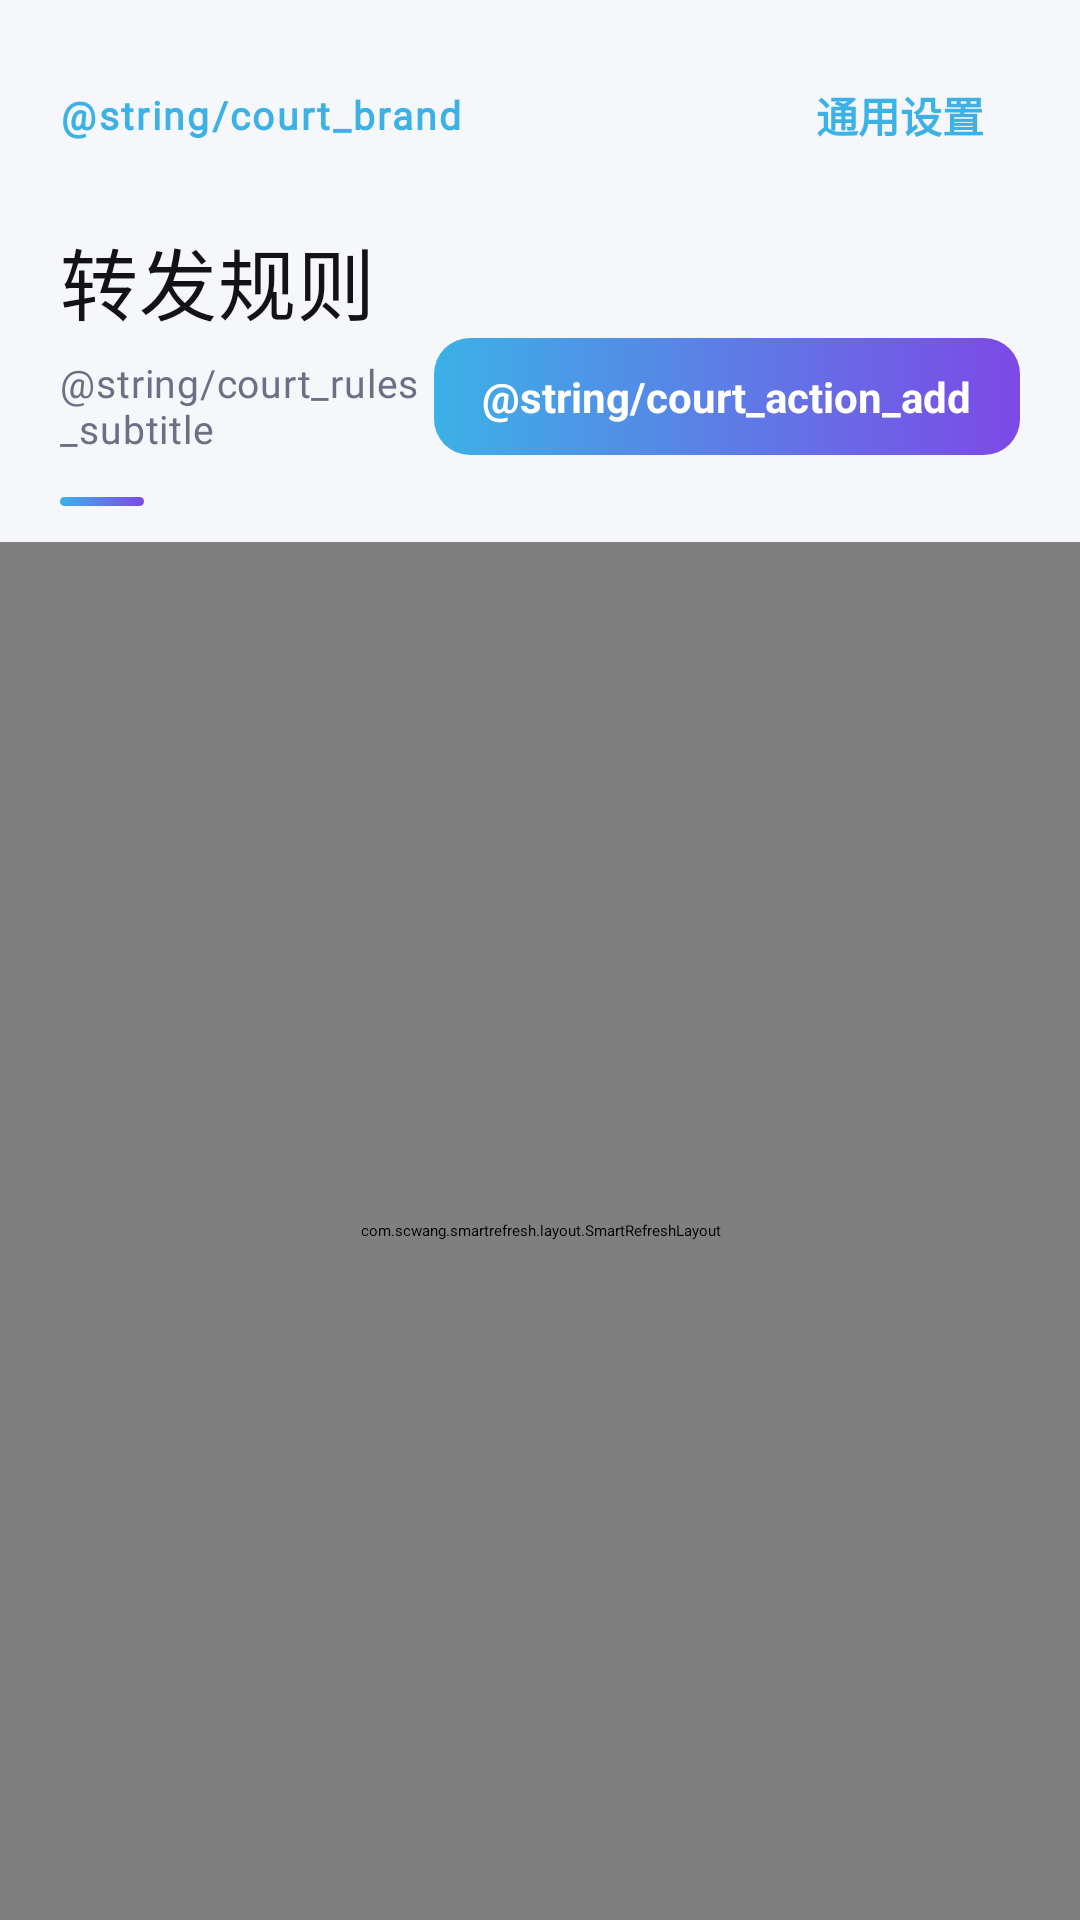

Here is an Android app screen rendered from its layout file. Give the layout XML and the strings, colors and styles it references.
<!-- AndroidManifest.xml: application theme AppTheme -->
<!-- res/layout/fragment_rules.xml -->
<?xml version="1.0" encoding="utf-8"?>
<LinearLayout xmlns:android="http://schemas.android.com/apk/res/android"
    xmlns:app="http://schemas.android.com/apk/res-auto"
    xmlns:tools="http://schemas.android.com/tools"
    android:layout_width="match_parent"
    android:layout_height="match_parent"
    android:background="@color/court_paper"
    android:orientation="vertical"
    tools:ignore="Overdraw">

    <LinearLayout
        android:layout_width="match_parent"
        android:layout_height="wrap_content"
        android:orientation="vertical"
        android:paddingStart="@dimen/court_page_pad"
        android:paddingTop="20dp"
        android:paddingEnd="@dimen/court_page_pad"
        android:paddingBottom="12dp">

        <LinearLayout
            android:layout_width="match_parent"
            android:layout_height="wrap_content"
            android:gravity="center_vertical"
            android:orientation="horizontal">

            <TextView
                android:layout_width="0dp"
                android:layout_height="wrap_content"
                android:layout_weight="1"
                android:text="@string/court_brand"
                android:textAppearance="@style/CourtText.Brand" />

            <TextView
                android:id="@+id/btn_settings"
                android:layout_width="wrap_content"
                android:layout_height="wrap_content"
                android:background="@drawable/bg_court_header_action"
                android:paddingStart="12dp"
                android:paddingTop="8dp"
                android:paddingEnd="12dp"
                android:paddingBottom="8dp"
                android:text="@string/menu_settings"
                android:textAppearance="@style/CourtText.Action" />
        </LinearLayout>

        <LinearLayout
            android:layout_width="match_parent"
            android:layout_height="wrap_content"
            android:layout_marginTop="18dp"
            android:gravity="bottom"
            android:orientation="horizontal">

            <LinearLayout
                android:layout_width="0dp"
                android:layout_height="wrap_content"
                android:layout_weight="1"
                android:orientation="vertical">

                <TextView
                    android:layout_width="wrap_content"
                    android:layout_height="wrap_content"
                    android:text="@string/menu_rules"
                    android:textAppearance="@style/CourtText.Display" />

                <TextView
                    android:layout_width="wrap_content"
                    android:layout_height="wrap_content"
                    android:layout_marginTop="6dp"
                    android:text="@string/court_rules_subtitle"
                    android:textAppearance="@style/CourtText.Label" />
            </LinearLayout>

            <TextView
                android:id="@+id/btn_add"
                android:layout_width="wrap_content"
                android:layout_height="wrap_content"
                android:background="@drawable/bg_court_button_primary"
                android:paddingStart="16dp"
                android:paddingTop="10dp"
                android:paddingEnd="16dp"
                android:paddingBottom="10dp"
                android:text="@string/court_action_add"
                android:textColor="@color/court_surface"
                android:textSize="14sp"
                android:textStyle="bold" />
        </LinearLayout>

        <View
            android:layout_width="28dp"
            android:layout_height="3dp"
            android:layout_marginTop="14dp"
            android:background="@drawable/bg_court_accent_bar" />
    </LinearLayout>

    <com.scwang.smartrefresh.layout.SmartRefreshLayout
        android:id="@+id/refreshLayout"
        android:layout_width="match_parent"
        android:layout_height="match_parent"
        app:srlEnableAutoLoadMore="true"
        app:srlEnableLoadMore="false">

        <com.scwang.smartrefresh.header.MaterialHeader
            android:layout_width="match_parent"
            android:layout_height="wrap_content" />

        <androidx.recyclerview.widget.RecyclerView
            android:id="@+id/recyclerView"
            android:layout_width="match_parent"
            android:layout_height="match_parent"
            android:clipToPadding="false"
            android:overScrollMode="never"
            android:paddingStart="@dimen/court_page_pad"
            android:paddingEnd="@dimen/court_page_pad"
            android:paddingBottom="16dp"
            tools:listitem="@layout/adapter_rules_card_view_list_item" />

        <cn.ppps.forwarder.widget.MaterialFooter
            android:layout_width="match_parent"
            android:layout_height="wrap_content" />

    </com.scwang.smartrefresh.layout.SmartRefreshLayout>

</LinearLayout>
<!-- res/layout/adapter_rules_card_view_list_item.xml (included above) -->
<?xml version="1.0" encoding="utf-8"?>
<FrameLayout xmlns:android="http://schemas.android.com/apk/res/android"
    xmlns:app="http://schemas.android.com/apk/res-auto"
    xmlns:tools="http://schemas.android.com/tools"
    android:id="@+id/card_view"
    android:layout_width="match_parent"
    android:layout_height="wrap_content"
    android:layout_marginBottom="10dp"
    android:background="@drawable/bg_court_card"
    android:paddingStart="16dp"
    android:paddingTop="14dp"
    android:paddingEnd="10dp"
    android:paddingBottom="14dp">

    <LinearLayout
        android:layout_width="match_parent"
        android:layout_height="wrap_content"
        android:gravity="center_vertical"
        android:orientation="horizontal">

        <FrameLayout
            android:layout_width="40dp"
            android:layout_height="40dp"
            android:background="@drawable/bg_court_pill_seal">

            <ImageView
                android:id="@+id/iv_rule_image"
                android:layout_width="22dp"
                android:layout_height="22dp"
                android:layout_gravity="center"
                android:scaleType="fitCenter"
                android:src="@drawable/ic_app"
                app:tint="@color/court_primary"
                tools:ignore="ContentDescription,ImageContrastCheck" />

            <ImageView
                android:id="@+id/iv_rule_status"
                android:layout_width="12dp"
                android:layout_height="12dp"
                android:layout_gravity="bottom|end"
                android:layout_marginEnd="2dp"
                android:layout_marginBottom="2dp"
                android:scaleType="fitCenter"
                android:src="@drawable/ic_stop"
                tools:ignore="ContentDescription" />
        </FrameLayout>

        <LinearLayout
            android:layout_width="0dp"
            android:layout_height="wrap_content"
            android:layout_marginStart="12dp"
            android:layout_weight="1"
            android:orientation="vertical">

            <TextView
                android:id="@+id/tv_rule_match"
                android:layout_width="match_parent"
                android:layout_height="wrap_content"
                android:ellipsize="end"
                android:maxLines="2"
                android:textAppearance="@style/CourtText.Body"
                android:textColor="@color/court_ink"
                android:textSize="15sp"
                android:textStyle="bold"
                tools:text="法院号码·12368" />

            <LinearLayout
                android:id="@+id/layout_Senders"
                android:layout_width="match_parent"
                android:layout_height="wrap_content"
                android:layout_marginTop="6dp"
                android:orientation="horizontal" />
        </LinearLayout>

        <LinearLayout
            android:layout_width="wrap_content"
            android:layout_height="wrap_content"
            android:gravity="center_vertical"
            android:orientation="horizontal">

            <ImageView
                android:id="@+id/iv_edit"
                android:layout_width="34dp"
                android:layout_height="34dp"
                android:background="@drawable/bg_court_header_action"
                android:padding="7dp"
                android:scaleType="fitCenter"
                android:src="@drawable/ic_edit"
                app:tint="@color/court_primary"
                tools:ignore="ContentDescription,PrivateResource,ImageContrastCheck" />

            <ImageView
                android:id="@+id/iv_copy"
                android:layout_width="34dp"
                android:layout_height="34dp"
                android:background="@drawable/bg_court_header_action"
                android:padding="7dp"
                android:scaleType="fitCenter"
                android:src="@drawable/ic_copy"
                app:tint="@color/court_ink_tertiary"
                tools:ignore="ContentDescription,ImageContrastCheck" />

            <ImageView
                android:id="@+id/iv_delete"
                android:layout_width="34dp"
                android:layout_height="34dp"
                android:background="@drawable/bg_court_header_action"
                android:padding="7dp"
                android:scaleType="fitCenter"
                android:src="@drawable/ic_delete"
                app:tint="@color/court_danger"
                tools:ignore="ContentDescription,PrivateResource" />
        </LinearLayout>
    </LinearLayout>

</FrameLayout>
<!-- resources referenced by this layout -->
<resources>
  <color name="court_danger">#FF5555</color>
  <color name="court_ink">#121217</color>
  <color name="court_ink_tertiary">#6E6F84</color>
  <color name="court_paper">#F6F7FA</color>
  <color name="court_primary">#3CB1E6</color>
  <color name="court_surface">#FFFFFF</color>
  <dimen name="court_page_pad">20dp</dimen>
  <!-- drawable bg_court_button_primary (drawable) -->
  <?xml version="1.0" encoding="utf-8"?>
  <shape xmlns:android="http://schemas.android.com/apk/res/android"
      android:shape="rectangle">
      <gradient
          android:angle="0"
          android:endColor="@color/court_brand_end"
          android:startColor="@color/court_primary"
          android:type="linear" />
      <corners android:radius="12dp" />
  </shape>
  <!-- drawable bg_court_card (drawable) -->
  <?xml version="1.0" encoding="utf-8"?>
  <shape xmlns:android="http://schemas.android.com/apk/res/android"
      android:shape="rectangle">
      <solid android:color="@color/court_surface" />
      <corners android:radius="@dimen/court_item_radius" />
      <stroke
          android:width="1dp"
          android:color="@color/court_line" />
  </shape>
  <!-- drawable bg_court_header_action (drawable) -->
  <?xml version="1.0" encoding="utf-8"?>
  <ripple xmlns:android="http://schemas.android.com/apk/res/android"
      android:color="#223CB1E6">
      <item>
          <shape android:shape="rectangle">
              <solid android:color="@android:color/transparent" />
              <corners android:radius="8dp" />
          </shape>
      </item>
  </ripple>
  <!-- drawable bg_court_pill_seal (drawable) -->
  <?xml version="1.0" encoding="utf-8"?>
  <shape xmlns:android="http://schemas.android.com/apk/res/android"
      android:shape="rectangle">
      <solid android:color="@color/court_seal_soft" />
      <corners android:radius="999dp" />
  </shape>
  <string name="menu_rules">转发规则</string>
  <string name="menu_settings">通用设置</string>
  <style name="CourtText.Action">
          <item name="android:textSize">14sp</item>
          <item name="android:textColor">@color/court_primary</item>
          <item name="android:fontFamily">@font/font_court_body</item>
          <item name="android:textStyle">bold</item>
      </style>
  <style name="CourtText.Body">
          <item name="android:textSize">@dimen/court_body_size</item>
          <item name="android:textColor">@color/court_ink</item>
          <item name="android:lineSpacingExtra">3dp</item>
      </style>
  <style name="CourtText.Brand">
          <item name="android:fontFamily">@font/font_court_body</item>
          <item name="android:textSize">13sp</item>
          <item name="android:textColor">@color/court_primary</item>
          <item name="android:letterSpacing">0.06</item>
          <item name="android:textStyle">bold</item>
      </style>
  <style name="CourtText.Display">
          <item name="android:fontFamily">@font/font_court_display</item>
          <item name="android:textSize">@dimen/court_title_size</item>
          <item name="android:textColor">@color/court_ink</item>
          <item name="android:letterSpacing">0.01</item>
      </style>
  <style name="CourtText.Label">
          <item name="android:textSize">13sp</item>
          <item name="android:textColor">@color/court_ink_tertiary</item>
          <item name="android:letterSpacing">0.02</item>
      </style>
  <color name="court_brand_end">#7D49E6</color>
  <dimen name="court_item_radius">12dp</dimen>
  <color name="court_line">#80D0D0DB</color>
  <color name="court_seal_soft">#E8F6FC</color>
  <dimen name="court_body_size">15sp</dimen>
  <dimen name="court_title_size">26sp</dimen>
  <color name="colorPrimary">#3CB1E6</color>
  <color name="colorPrimaryDark">#2A8FBC</color>
  <color name="colorAccent">#3CB1E6</color>
  <color name="court_bg">#F6F7FA</color>
</resources>
